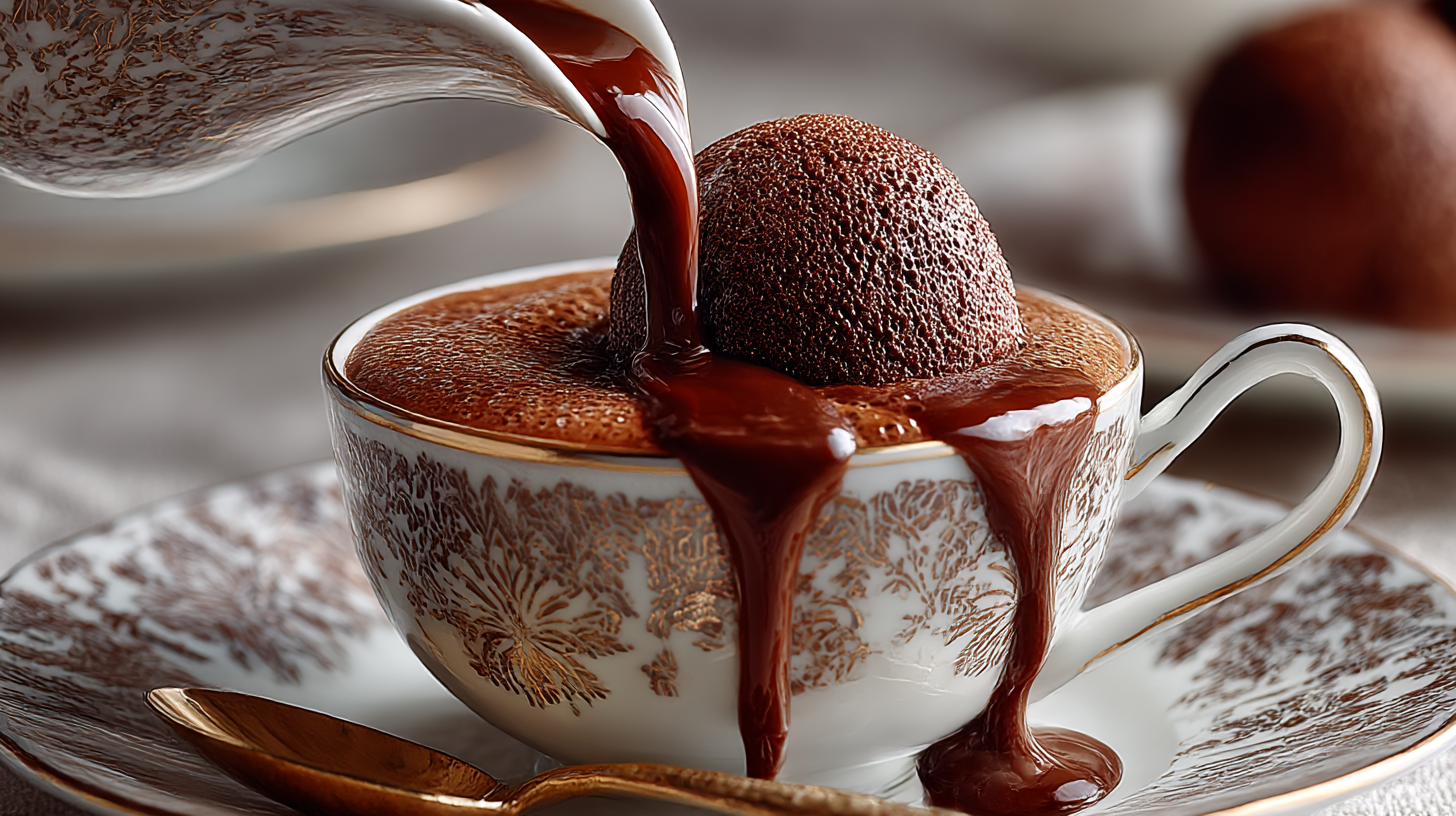
Generation parameters embedded in this image by Midjourney (PNG 'Description' text chunk):
ÑÐµÐºÑÑÑÑÐ° ÑÐ¾ÐºÐ¾Ð»Ð°Ð´Ð½Ð¾Ð³Ð¾ ÑÐ°ÑÐ¸ÐºÐ° Ð¿Ð»Ð°Ð²Ð½Ð»ÐµÐ½Ð¾Ð³Ð¾ Ð² ÐºÐ¾ÑÐµ, Ð³Ð¸Ð¿ÐµÑÐµÐ°Ð»Ð¸Ð·Ð¼ --ar 16:9 --raw --stylize 1000 --v 7 --draft Job ID: 8ab59bea-24ac-4d60-8986-f28788d9a2d2